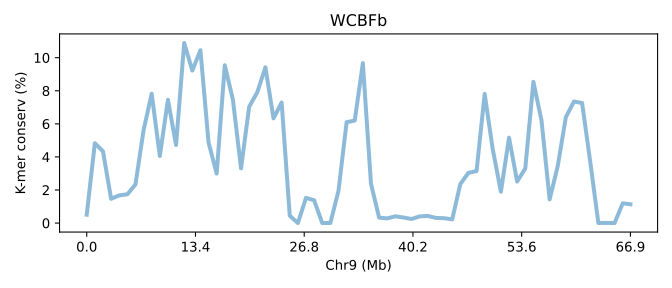

Source data for this figure (header and first rows):
SeqID	Chr9 (Mb)	K-mer conserv (%)	Group	Group_chrom
UFBb.chr9	0.0	0.5075	0	0
UFBb.chr9	0.01494	4.828	0	0
UFBb.chr9	0.02987	4.34	0	0
UFBb.chr9	0.04481	1.467	0	0
UFBb.chr9	0.05975	1.676	0	0
UFBb.chr9	0.07469	1.739	0	0
UFBb.chr9	0.08962	2.335	0	0
UFBb.chr9	0.1046	5.618	0	0
UFBb.chr9	0.1195	7.823	0	0
UFBb.chr9	0.1344	4.056	0	0
UFBb.chr9	0.1494	7.454	0	0
UFBb.chr9	0.1643	4.721	0	0
UFBb.chr9	0.1792	10.89	0	0
UFBb.chr9	0.1942	9.222	0	0
UFBb.chr9	0.2091	10.45	0	0
UFBb.chr9	0.2241	4.87	0	0
UFBb.chr9	0.239	2.994	0	0
UFBb.chr9	0.2539	9.542	0	0
UFBb.chr9	0.2689	7.459	0	0
UFBb.chr9	0.2838	3.308	0	0
UFBb.chr9	0.2987	7.03	0	0
UFBb.chr9	0.3137	7.91	0	0
UFBb.chr9	0.3286	9.417	0	0
UFBb.chr9	0.3436	6.332	0	0
UFBb.chr9	0.3585	7.291	0	0
UFBb.chr9	0.3734	0.4489	0	0
UFBb.chr9	0.3884	0.002437	0	0
UFBb.chr9	0.4033	1.523	0	0
UFBb.chr9	0.4182	1.381	0	0
UFBb.chr9	0.4332	0.0018	0	0
UFBb.chr9	0.4481	0.006987	0	0
UFBb.chr9	0.463	1.953	0	0
UFBb.chr9	0.478	6.1	0	0
UFBb.chr9	0.4929	6.198	0	0
UFBb.chr9	0.5079	9.67	0	0
UFBb.chr9	0.5228	2.386	0	0
UFBb.chr9	0.5377	0.3293	0	0
UFBb.chr9	0.5527	0.2844	0	0
UFBb.chr9	0.5676	0.41	0	0
UFBb.chr9	0.5825	0.3371	0	0
UFBb.chr9	0.5975	0.2477	0	0
UFBb.chr9	0.6124	0.4063	0	0
UFBb.chr9	0.6274	0.4314	0	0
UFBb.chr9	0.6423	0.3114	0	0
UFBb.chr9	0.6572	0.2961	0	0
UFBb.chr9	0.6722	0.2219	0	0
UFBb.chr9	0.6871	2.358	0	0
UFBb.chr9	0.702	3.039	0	0
UFBb.chr9	0.717	3.144	0	0
UFBb.chr9	0.7319	7.806	0	0
UFBb.chr9	0.7469	4.449	0	0
UFBb.chr9	0.7618	1.895	0	0
UFBb.chr9	0.7767	5.164	0	0
UFBb.chr9	0.7917	2.512	0	0
UFBb.chr9	0.8066	3.303	0	0
UFBb.chr9	0.8215	8.542	0	0
UFBb.chr9	0.8365	6.2	0	0
UFBb.chr9	0.8514	1.431	0	0
UFBb.chr9	0.8663	3.457	0	0
UFBb.chr9	0.8813	6.41	0	0
... 8 more rows
